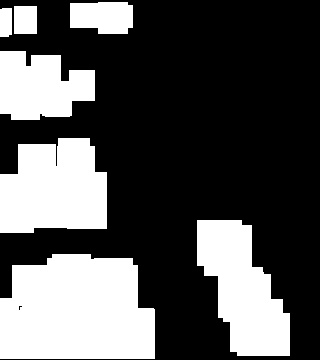

The table this chart was drawn from, first rows:
1.000000000000000000e+00, 1.000000000000000000e+00, 0.000000000000000000e+00, 0.000000000000000000e+00, 1.000000000000000000e+00, 1.000000000000000000e+00, 2.000000000000000000e+00, 2.000000000000000000e+00, 0.000000000000000000e+00, 0.000000000000000000e+00, 0.000000000000000000e+00, 0.000000000000000000e+00, 0.000000000000000000e+00, 0.000000000000000000e+00, 0.000000000000000000e+00, 0.000000000000000000e+00, 0.000000000000000000e+00, 0.000000000000000000e+00, 0.000000000000000000e+00, 0.000000000000000000e+00
1.000000000000000000e+00, 1.000000000000000000e+00, 0.000000000000000000e+00, 0.000000000000000000e+00, 0.000000000000000000e+00, 0.000000000000000000e+00, 2.000000000000000000e+00, 2.000000000000000000e+00, 0.000000000000000000e+00, 0.000000000000000000e+00, 0.000000000000000000e+00, 0.000000000000000000e+00, 0.000000000000000000e+00, 0.000000000000000000e+00, 0.000000000000000000e+00, 0.000000000000000000e+00, 0.000000000000000000e+00, 0.000000000000000000e+00, 0.000000000000000000e+00, 0.000000000000000000e+00
0.000000000000000000e+00, 0.000000000000000000e+00, 0.000000000000000000e+00, 0.000000000000000000e+00, 0.000000000000000000e+00, 0.000000000000000000e+00, 0.000000000000000000e+00, 0.000000000000000000e+00, 0.000000000000000000e+00, 0.000000000000000000e+00, 0.000000000000000000e+00, 0.000000000000000000e+00, 0.000000000000000000e+00, 0.000000000000000000e+00, 0.000000000000000000e+00, 0.000000000000000000e+00, 0.000000000000000000e+00, 0.000000000000000000e+00, 0.000000000000000000e+00, 0.000000000000000000e+00
1.000000000000000000e+00, 1.000000000000000000e+00, 1.000000000000000000e+00, 0.000000000000000000e+00, 0.000000000000000000e+00, 0.000000000000000000e+00, 0.000000000000000000e+00, 0.000000000000000000e+00, 0.000000000000000000e+00, 0.000000000000000000e+00, 0.000000000000000000e+00, 0.000000000000000000e+00, 0.000000000000000000e+00, 0.000000000000000000e+00, 0.000000000000000000e+00, 0.000000000000000000e+00, 0.000000000000000000e+00, 0.000000000000000000e+00, 0.000000000000000000e+00, 0.000000000000000000e+00
1.000000000000000000e+00, 6.000000000000000000e+00, 1.000000000000000000e+00, 0.000000000000000000e+00, 1.000000000000000000e+00, 0.000000000000000000e+00, 0.000000000000000000e+00, 0.000000000000000000e+00, 0.000000000000000000e+00, 0.000000000000000000e+00, 0.000000000000000000e+00, 0.000000000000000000e+00, 0.000000000000000000e+00, 0.000000000000000000e+00, 0.000000000000000000e+00, 0.000000000000000000e+00, 0.000000000000000000e+00, 0.000000000000000000e+00, 0.000000000000000000e+00, 0.000000000000000000e+00
2.000000000000000000e+00, 2.000000000000000000e+00, 1.000000000000000000e+00, 1.000000000000000000e+00, 1.000000000000000000e+00, 0.000000000000000000e+00, 0.000000000000000000e+00, 0.000000000000000000e+00, 0.000000000000000000e+00, 0.000000000000000000e+00, 0.000000000000000000e+00, 0.000000000000000000e+00, 0.000000000000000000e+00, 0.000000000000000000e+00, 0.000000000000000000e+00, 0.000000000000000000e+00, 0.000000000000000000e+00, 0.000000000000000000e+00, 0.000000000000000000e+00, 0.000000000000000000e+00
2.000000000000000000e+00, 2.000000000000000000e+00, 1.000000000000000000e+00, 1.000000000000000000e+00, 0.000000000000000000e+00, 0.000000000000000000e+00, 0.000000000000000000e+00, 0.000000000000000000e+00, 0.000000000000000000e+00, 0.000000000000000000e+00, 0.000000000000000000e+00, 0.000000000000000000e+00, 0.000000000000000000e+00, 0.000000000000000000e+00, 0.000000000000000000e+00, 0.000000000000000000e+00, 0.000000000000000000e+00, 0.000000000000000000e+00, 0.000000000000000000e+00, 0.000000000000000000e+00
0.000000000000000000e+00, 0.000000000000000000e+00, 0.000000000000000000e+00, 0.000000000000000000e+00, 0.000000000000000000e+00, 0.000000000000000000e+00, 0.000000000000000000e+00, 0.000000000000000000e+00, 0.000000000000000000e+00, 0.000000000000000000e+00, 0.000000000000000000e+00, 0.000000000000000000e+00, 0.000000000000000000e+00, 0.000000000000000000e+00, 0.000000000000000000e+00, 0.000000000000000000e+00, 0.000000000000000000e+00, 0.000000000000000000e+00, 0.000000000000000000e+00, 0.000000000000000000e+00
0.000000000000000000e+00, 0.000000000000000000e+00, 0.000000000000000000e+00, 2.000000000000000000e+00, 2.000000000000000000e+00, 0.000000000000000000e+00, 0.000000000000000000e+00, 0.000000000000000000e+00, 0.000000000000000000e+00, 0.000000000000000000e+00, 0.000000000000000000e+00, 0.000000000000000000e+00, 0.000000000000000000e+00, 0.000000000000000000e+00, 0.000000000000000000e+00, 0.000000000000000000e+00, 0.000000000000000000e+00, 0.000000000000000000e+00, 0.000000000000000000e+00, 0.000000000000000000e+00
0.000000000000000000e+00, 4.000000000000000000e+00, 4.000000000000000000e+00, 4.000000000000000000e+00, 4.000000000000000000e+00, 0.000000000000000000e+00, 0.000000000000000000e+00, 0.000000000000000000e+00, 0.000000000000000000e+00, 0.000000000000000000e+00, 0.000000000000000000e+00, 0.000000000000000000e+00, 0.000000000000000000e+00, 0.000000000000000000e+00, 0.000000000000000000e+00, 0.000000000000000000e+00, 0.000000000000000000e+00, 0.000000000000000000e+00, 0.000000000000000000e+00, 0.000000000000000000e+00
3.000000000000000000e+00, 4.000000000000000000e+00, 4.000000000000000000e+00, 4.000000000000000000e+00, 4.000000000000000000e+00, 4.000000000000000000e+00, 0.000000000000000000e+00, 0.000000000000000000e+00, 0.000000000000000000e+00, 0.000000000000000000e+00, 0.000000000000000000e+00, 0.000000000000000000e+00, 0.000000000000000000e+00, 0.000000000000000000e+00, 0.000000000000000000e+00, 0.000000000000000000e+00, 0.000000000000000000e+00, 0.000000000000000000e+00, 0.000000000000000000e+00, 0.000000000000000000e+00
2.000000000000000000e+00, 2.000000000000000000e+00, 2.000000000000000000e+00, 6.000000000000000000e+00, 4.000000000000000000e+00, 4.000000000000000000e+00, 0.000000000000000000e+00, 0.000000000000000000e+00, 0.000000000000000000e+00, 0.000000000000000000e+00, 0.000000000000000000e+00, 0.000000000000000000e+00, 0.000000000000000000e+00, 0.000000000000000000e+00, 0.000000000000000000e+00, 0.000000000000000000e+00, 0.000000000000000000e+00, 0.000000000000000000e+00, 0.000000000000000000e+00, 0.000000000000000000e+00
2.000000000000000000e+00, 2.000000000000000000e+00, 2.000000000000000000e+00, 6.000000000000000000e+00, 4.000000000000000000e+00, 4.000000000000000000e+00, 0.000000000000000000e+00, 0.000000000000000000e+00, 0.000000000000000000e+00, 0.000000000000000000e+00, 0.000000000000000000e+00, 0.000000000000000000e+00, 0.000000000000000000e+00, 0.000000000000000000e+00, 0.000000000000000000e+00, 0.000000000000000000e+00, 0.000000000000000000e+00, 0.000000000000000000e+00, 0.000000000000000000e+00, 0.000000000000000000e+00
6.000000000000000000e+00, 6.000000000000000000e+00, 6.000000000000000000e+00, 6.000000000000000000e+00, 6.000000000000000000e+00, 6.000000000000000000e+00, 0.000000000000000000e+00, 0.000000000000000000e+00, 0.000000000000000000e+00, 0.000000000000000000e+00, 0.000000000000000000e+00, 0.000000000000000000e+00, 4.000000000000000000e+00, 4.000000000000000000e+00, 4.000000000000000000e+00, 0.000000000000000000e+00, 0.000000000000000000e+00, 0.000000000000000000e+00, 0.000000000000000000e+00, 0.000000000000000000e+00
0.000000000000000000e+00, 0.000000000000000000e+00, 0.000000000000000000e+00, 0.000000000000000000e+00, 0.000000000000000000e+00, 0.000000000000000000e+00, 0.000000000000000000e+00, 0.000000000000000000e+00, 0.000000000000000000e+00, 0.000000000000000000e+00, 0.000000000000000000e+00, 0.000000000000000000e+00, 9.000000000000000000e+00, 9.000000000000000000e+00, 9.000000000000000000e+00, 0.000000000000000000e+00, 0.000000000000000000e+00, 0.000000000000000000e+00, 0.000000000000000000e+00, 0.000000000000000000e+00
0.000000000000000000e+00, 0.000000000000000000e+00, 0.000000000000000000e+00, 6.000000000000000000e+00, 6.000000000000000000e+00, 0.000000000000000000e+00, 0.000000000000000000e+00, 0.000000000000000000e+00, 0.000000000000000000e+00, 0.000000000000000000e+00, 0.000000000000000000e+00, 0.000000000000000000e+00, 9.000000000000000000e+00, 9.000000000000000000e+00, 9.000000000000000000e+00, 0.000000000000000000e+00, 0.000000000000000000e+00, 0.000000000000000000e+00, 0.000000000000000000e+00, 0.000000000000000000e+00
4.000000000000000000e+00, 4.000000000000000000e+00, 4.000000000000000000e+00, 6.000000000000000000e+00, 6.000000000000000000e+00, 6.000000000000000000e+00, 6.000000000000000000e+00, 6.000000000000000000e+00, 0.000000000000000000e+00, 0.000000000000000000e+00, 0.000000000000000000e+00, 0.000000000000000000e+00, 9.000000000000000000e+00, 9.000000000000000000e+00, 9.000000000000000000e+00, 4.000000000000000000e+00, 0.000000000000000000e+00, 0.000000000000000000e+00, 0.000000000000000000e+00, 0.000000000000000000e+00
4.000000000000000000e+00, 4.000000000000000000e+00, 4.000000000000000000e+00, 6.000000000000000000e+00, 6.000000000000000000e+00, 6.000000000000000000e+00, 6.000000000000000000e+00, 6.000000000000000000e+00, 0.000000000000000000e+00, 0.000000000000000000e+00, 0.000000000000000000e+00, 0.000000000000000000e+00, 0.000000000000000000e+00, 4.000000000000000000e+00, 4.000000000000000000e+00, 4.000000000000000000e+00, 0.000000000000000000e+00, 0.000000000000000000e+00, 0.000000000000000000e+00, 0.000000000000000000e+00
4.000000000000000000e+00, 4.000000000000000000e+00, 4.000000000000000000e+00, 6.000000000000000000e+00, 6.000000000000000000e+00, 6.000000000000000000e+00, 6.000000000000000000e+00, 6.000000000000000000e+00, 0.000000000000000000e+00, 0.000000000000000000e+00, 0.000000000000000000e+00, 0.000000000000000000e+00, 0.000000000000000000e+00, 4.000000000000000000e+00, 4.000000000000000000e+00, 4.000000000000000000e+00, 6.000000000000000000e+00, 0.000000000000000000e+00, 0.000000000000000000e+00, 0.000000000000000000e+00
3.000000000000000000e+00, 6.000000000000000000e+00, 6.000000000000000000e+00, 4.000000000000000000e+00, 4.000000000000000000e+00, 4.000000000000000000e+00, 6.000000000000000000e+00, 6.000000000000000000e+00, 6.000000000000000000e+00, 0.000000000000000000e+00, 0.000000000000000000e+00, 0.000000000000000000e+00, 0.000000000000000000e+00, 9.000000000000000000e+00, 9.000000000000000000e+00, 9.000000000000000000e+00, 4.000000000000000000e+00, 6.000000000000000000e+00, 0.000000000000000000e+00, 0.000000000000000000e+00
3.000000000000000000e+00, 6.000000000000000000e+00, 6.000000000000000000e+00, 4.000000000000000000e+00, 4.000000000000000000e+00, 4.000000000000000000e+00, 6.000000000000000000e+00, 6.000000000000000000e+00, 6.000000000000000000e+00, 0.000000000000000000e+00, 0.000000000000000000e+00, 0.000000000000000000e+00, 0.000000000000000000e+00, 0.000000000000000000e+00, 4.000000000000000000e+00, 4.000000000000000000e+00, 4.000000000000000000e+00, 6.000000000000000000e+00, 0.000000000000000000e+00, 0.000000000000000000e+00
3.000000000000000000e+00, 6.000000000000000000e+00, 6.000000000000000000e+00, 4.000000000000000000e+00, 4.000000000000000000e+00, 4.000000000000000000e+00, 6.000000000000000000e+00, 6.000000000000000000e+00, 6.000000000000000000e+00, 0.000000000000000000e+00, 0.000000000000000000e+00, 0.000000000000000000e+00, 0.000000000000000000e+00, 0.000000000000000000e+00, 4.000000000000000000e+00, 4.000000000000000000e+00, 4.000000000000000000e+00, 6.000000000000000000e+00, 0.000000000000000000e+00, 0.000000000000000000e+00
